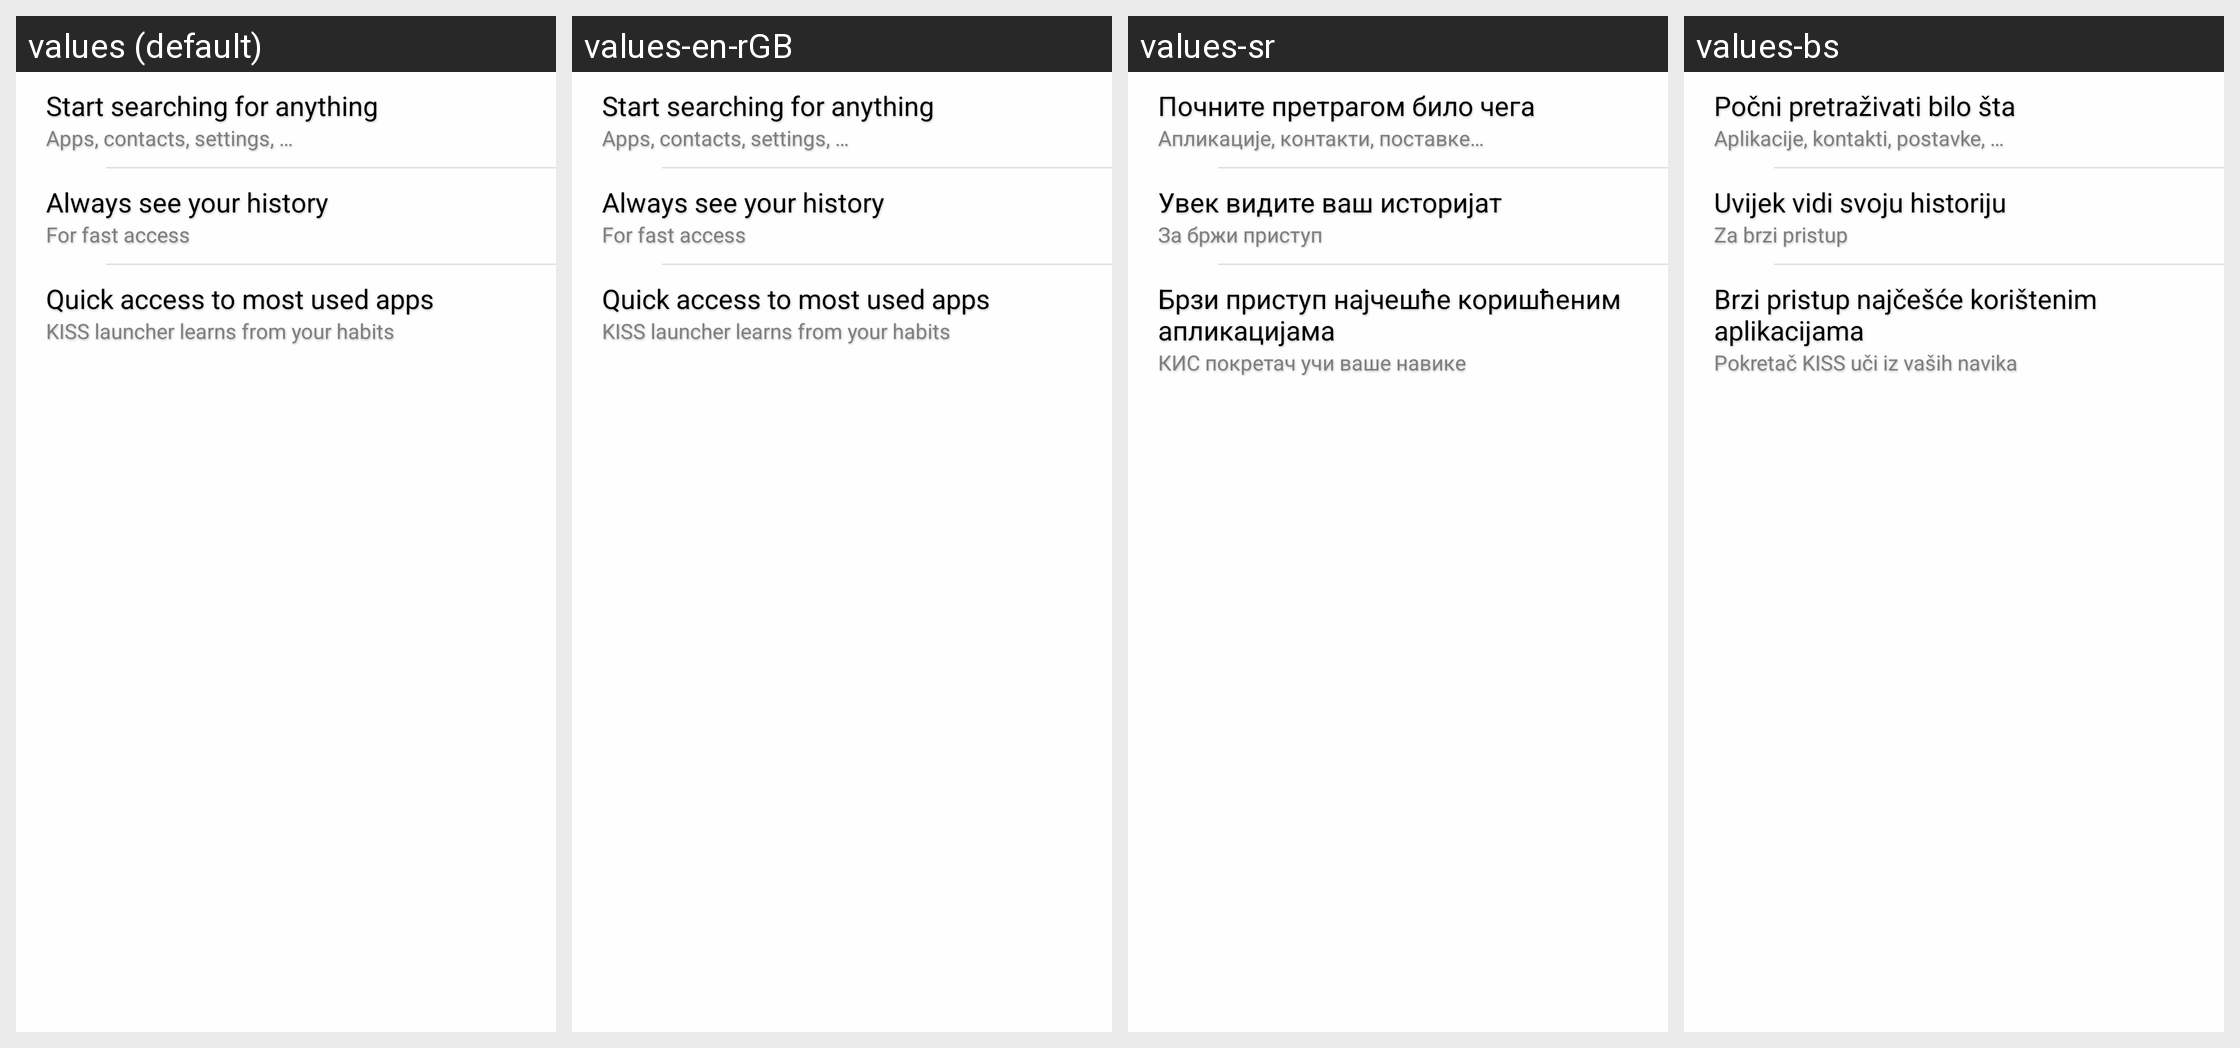

For this localized Android screen grid, give each drawn string resource with its value in every locale shown.
Android screen res/layout/main_empty.xml rendered under 4 locales, left to right: values (default), values-en-rGB, values-sr, values-bs. Device: Nexus 5 (rendered at 1080×1920; each locale shown at half size, 540×960, under a caption strip naming it); theme AppTheme.
Other locales in the repository, not shown: values-ar, values-ar-rAR, values-ast, values-az, values-bg, values-ca, values-cs, values-da, values-de, values-el, values-eo, values-es, values-et, values-eu, values-fa, values-fi, values-fr, values-gl, values-hr, values-hu, values-id, values-in, values-it, values-ja, values-kk, values-ko, values-lt, values-lv, values-ml, values-nb, values-nl, values-nn, values-or, values-pa-rPK, values-pl, values-pt, values-pt-rBR, values-pt-rPT, values-ro, values-ru, values-se, values-si, values-sk, values-sv, values-ta, values-tr, values-tt, values-uk, values-ur-rPK, values-vi, values-zh-rCN, values-zh-rTW.
Strings drawn on this screen, with the default value and each locale's value (text and hints the layout hard-codes, and strings that could not be matched under every locale, appear in the picture but are not listed):

ui_empty_1
  values: Start searching for anything
  values-en-rGB: Start searching for anything
  values-sr: Почните претрагом било чега
  values-bs: Počni pretraživati bilo šta

ui_empty_1_sub
  values: Apps, contacts, settings, …
  values-en-rGB: Apps, contacts, settings, …
  values-sr: Апликације, контакти, поставке…
  values-bs: Aplikacije, kontakti, postavke, …

ui_empty_2
  values: Always see your history
  values-en-rGB: Always see your history
  values-sr: Увек видите ваш историјат
  values-bs: Uvijek vidi svoju historiju

ui_empty_2_sub
  values: For fast access
  values-en-rGB: For fast access
  values-sr: За бржи приступ
  values-bs: Za brzi pristup

ui_empty_3
  values: Quick access to most used apps
  values-en-rGB: Quick access to most used apps
  values-sr: Брзи приступ најчешће коришћеним апликацијама
  values-bs: Brzi pristup najčešće korištenim aplikacijama

ui_empty_3_sub
  values: KISS launcher learns from your habits
  values-en-rGB: KISS launcher learns from your habits
  values-sr: КИС покретач учи ваше навике
  values-bs: Pokretač KISS uči iz vaših navika
